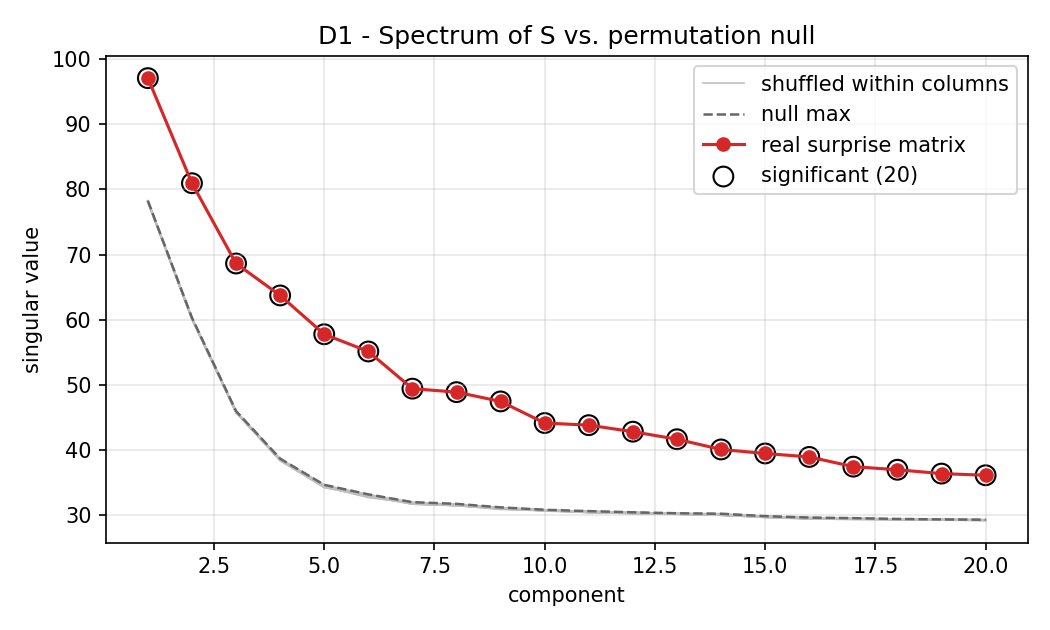

The file beside this chart, header and first rows:
component, sigma, null_max, null_mean, null_std, ratio_to_null_max, significant
1, 97.13, 78.28, 78.17, 0.05702, 1.241, True
2, 80.97, 60.29, 60.14, 0.06656, 1.343, True
3, 68.62, 45.93, 45.8, 0.07306, 1.494, True
4, 63.71, 38.62, 38.44, 0.07969, 1.65, True
5, 57.74, 34.59, 34.39, 0.1173, 1.669, True
6, 55.09, 33.12, 32.92, 0.1223, 1.663, True
7, 49.38, 31.92, 31.73, 0.0693, 1.547, True
8, 48.84, 31.66, 31.48, 0.07039, 1.543, True
9, 47.41, 31.12, 30.96, 0.07593, 1.523, True
10, 44.09, 30.75, 30.67, 0.05541, 1.434, True
11, 43.76, 30.54, 30.42, 0.06052, 1.433, True
12, 42.76, 30.36, 30.28, 0.05915, 1.408, True
13, 41.6, 30.22, 30.13, 0.04401, 1.377, True
14, 40.03, 30.15, 29.99, 0.06066, 1.328, True
15, 39.41, 29.78, 29.67, 0.06251, 1.324, True
16, 38.88, 29.55, 29.45, 0.06182, 1.316, True
17, 37.38, 29.47, 29.36, 0.05033, 1.269, True
18, 36.91, 29.35, 29.28, 0.03167, 1.258, True
19, 36.32, 29.27, 29.22, 0.03423, 1.241, True
20, 36.06, 29.23, 29.17, 0.03467, 1.234, True
